Photos from the image-classification dataset "dataset" in the GitHub repository XuanMjnh/TTCS. Its 8 classes are: apricot healthy, cherry healthy, cherry leaf scorch, cherry shot hole, tomato fusarium wilt, walnut blotch, walnut healthy, walnut leaf gall mite.

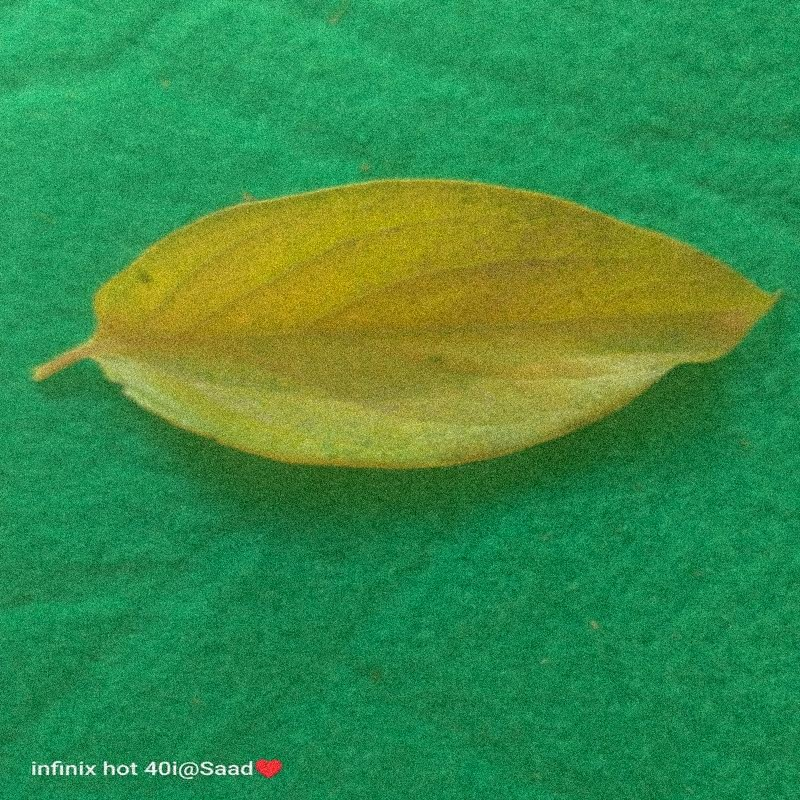
Label: tomato fusarium wilt

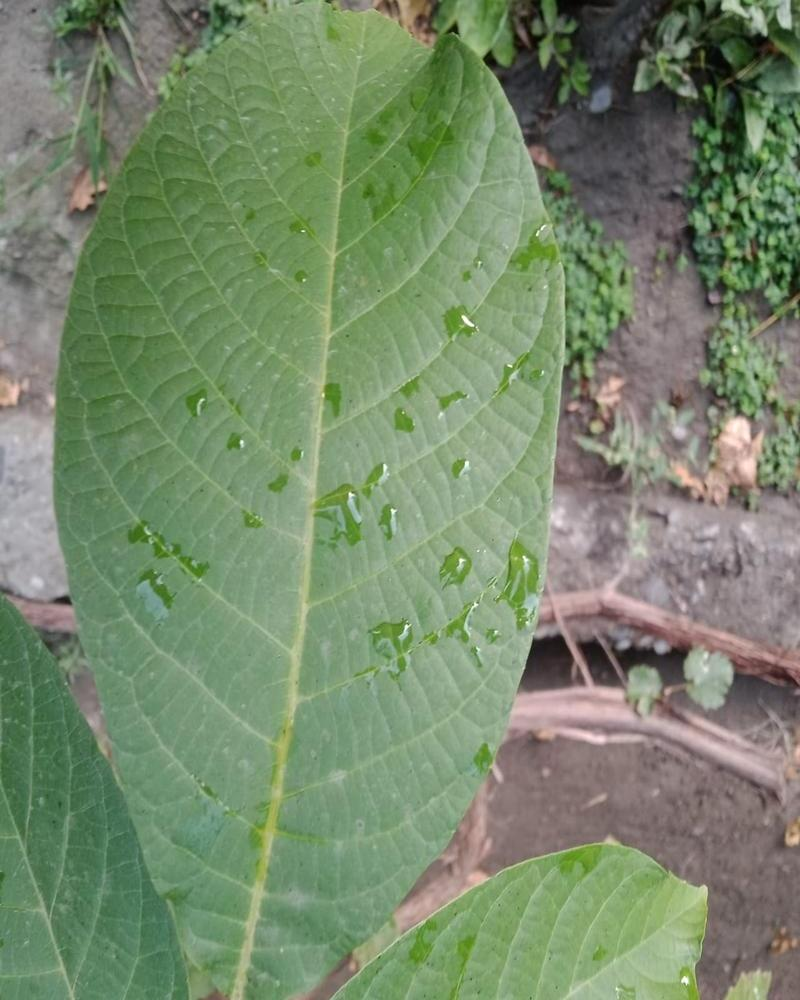
Label: walnut healthy

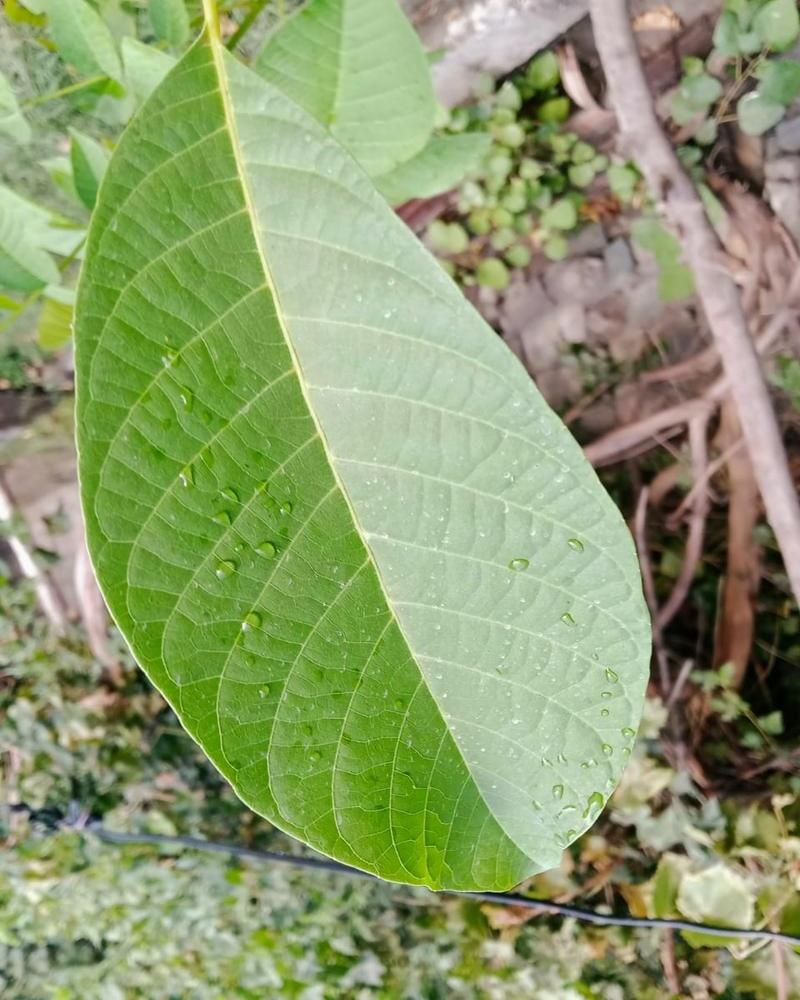
Label: walnut healthy

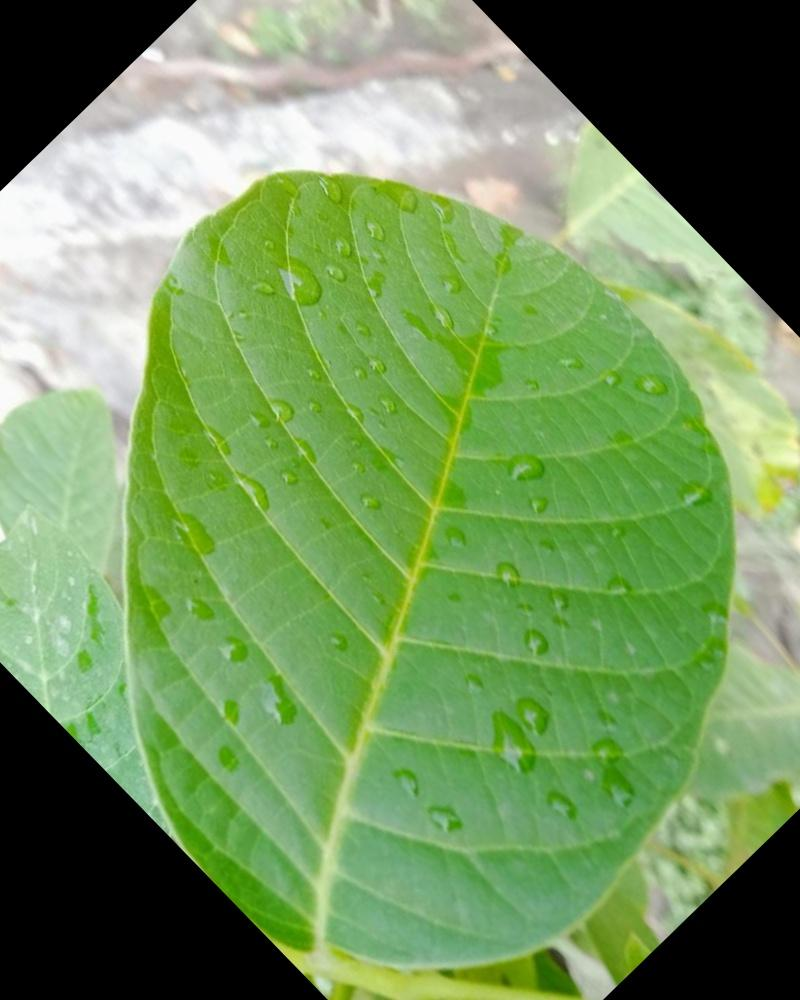
Label: walnut healthy

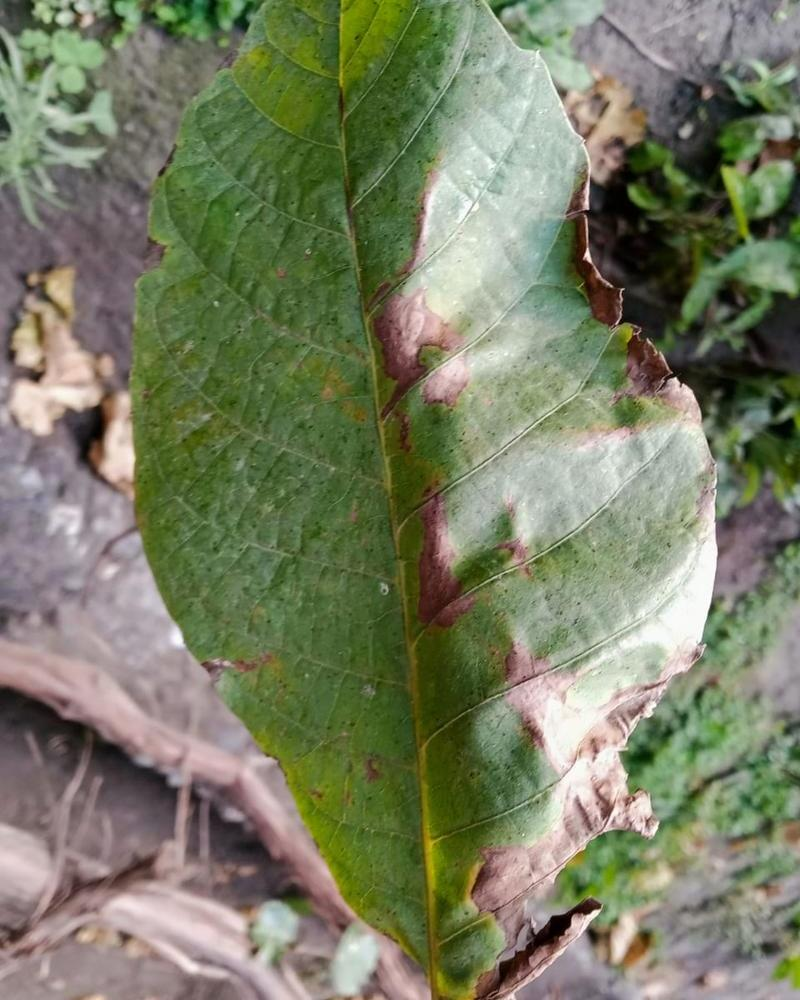
Label: walnut blotch

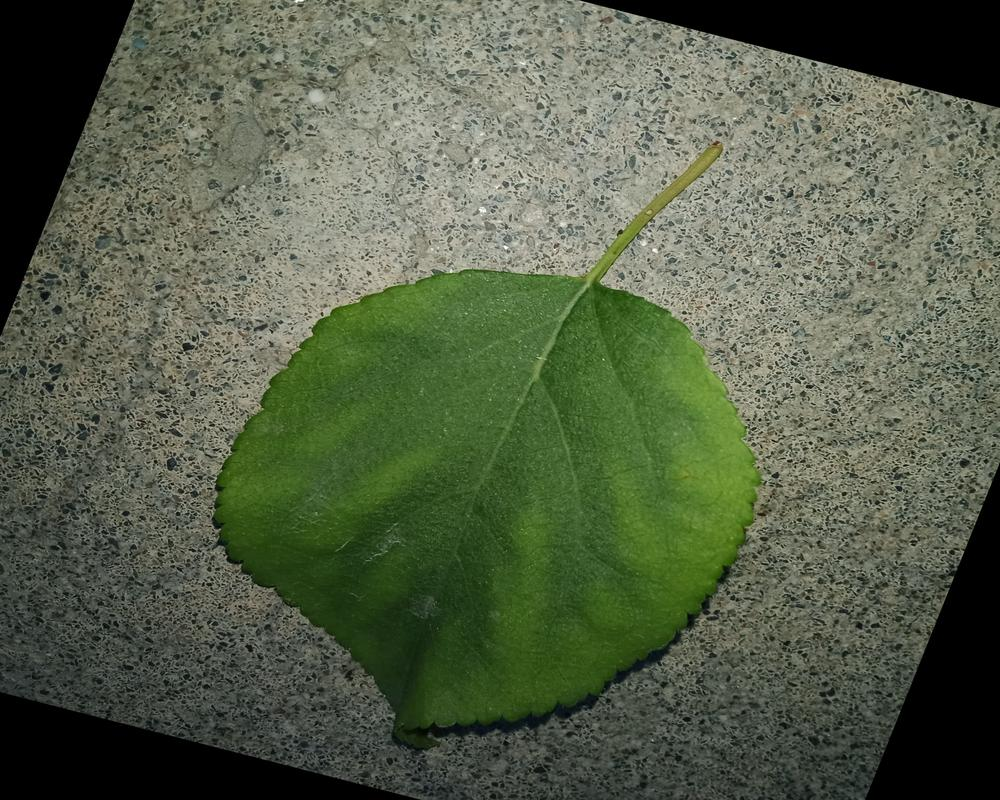
Label: apricot healthy
